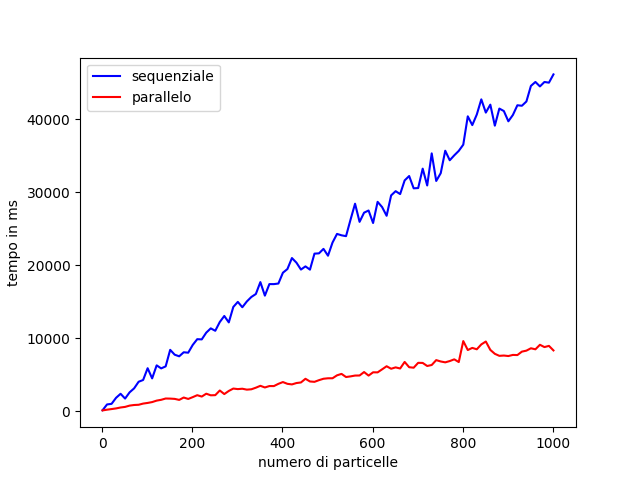

Source data for this figure (header and first rows):
1; 141.987; 120.79
11; 938.8; 219.7
21; 1019; 303.5
31; 1847; 392.7
41; 2398; 519.9
51; 1742; 601.2
61; 2596; 777.5
71; 3141; 860.8
81; 4045; 893.2
91; 4289; 1055
101; 5903; 1144
111; 4509; 1262
121; 6296; 1462
131; 5879; 1572
141; 6154; 1751
151; 8422; 1737
161; 7756; 1699
171; 7536; 1560
181; 8089; 1886
191; 8031; 1691
201; 9092; 1939
211; 9883; 2205
221; 9853; 2017
231; 10779; 2410
241; 11366; 2191
251; 11036; 2211
261; 12236; 2848
271; 13064; 2360
281; 12183; 2788
291; 14302; 3115
301; 14995; 3040
311; 14262; 3091
321; 15054; 2966
331; 15668; 3015
341; 16076; 3233
351; 17707; 3492
361; 15852; 3265
371; 17434; 3457
381; 17432; 3455
391; 17513; 3763
401; 18994; 4006
411; 19497; 3763
421; 21004; 3683
431; 20372; 3871
441; 19426; 3951
451; 19862; 4454
461; 19416; 4086
471; 21610; 4038
481; 21649; 4266
491; 22263; 4459
501; 21325; 4524
511; 23127; 4526
521; 24313; 4928
531; 24121; 5126
541; 24006; 4695
551; 26273; 4784
561; 28452; 4897
571; 25967; 4905
581; 27224; 5378
591; 27523; 4893
601; 25808; 5343
... 40 more rows
